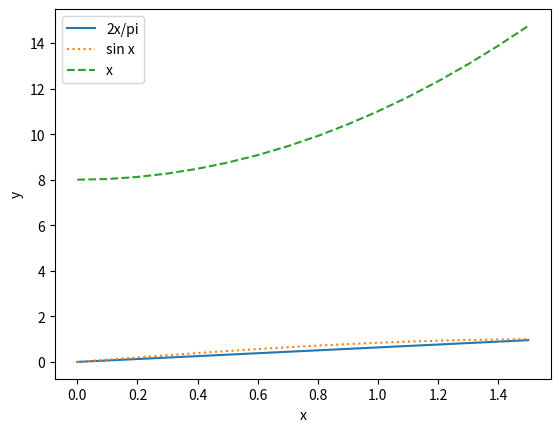

Write the Python code that produced this figure.
from math import pi

import matplotlib.pyplot as plt
import numpy as np

x=np.arange(0,pi/2,0.1)
y1=2*x/pi
y2=np.sin(x)
y3=3*x**2+8
plt.plot(x,y1,label='2x/pi')
plt.plot(x,y2,label='sin x',linestyle='dotted')
plt.plot(x,y3,label='x',linestyle='--')
plt.xlabel('x')
plt.ylabel('y')
plt.legend()
plt.show()